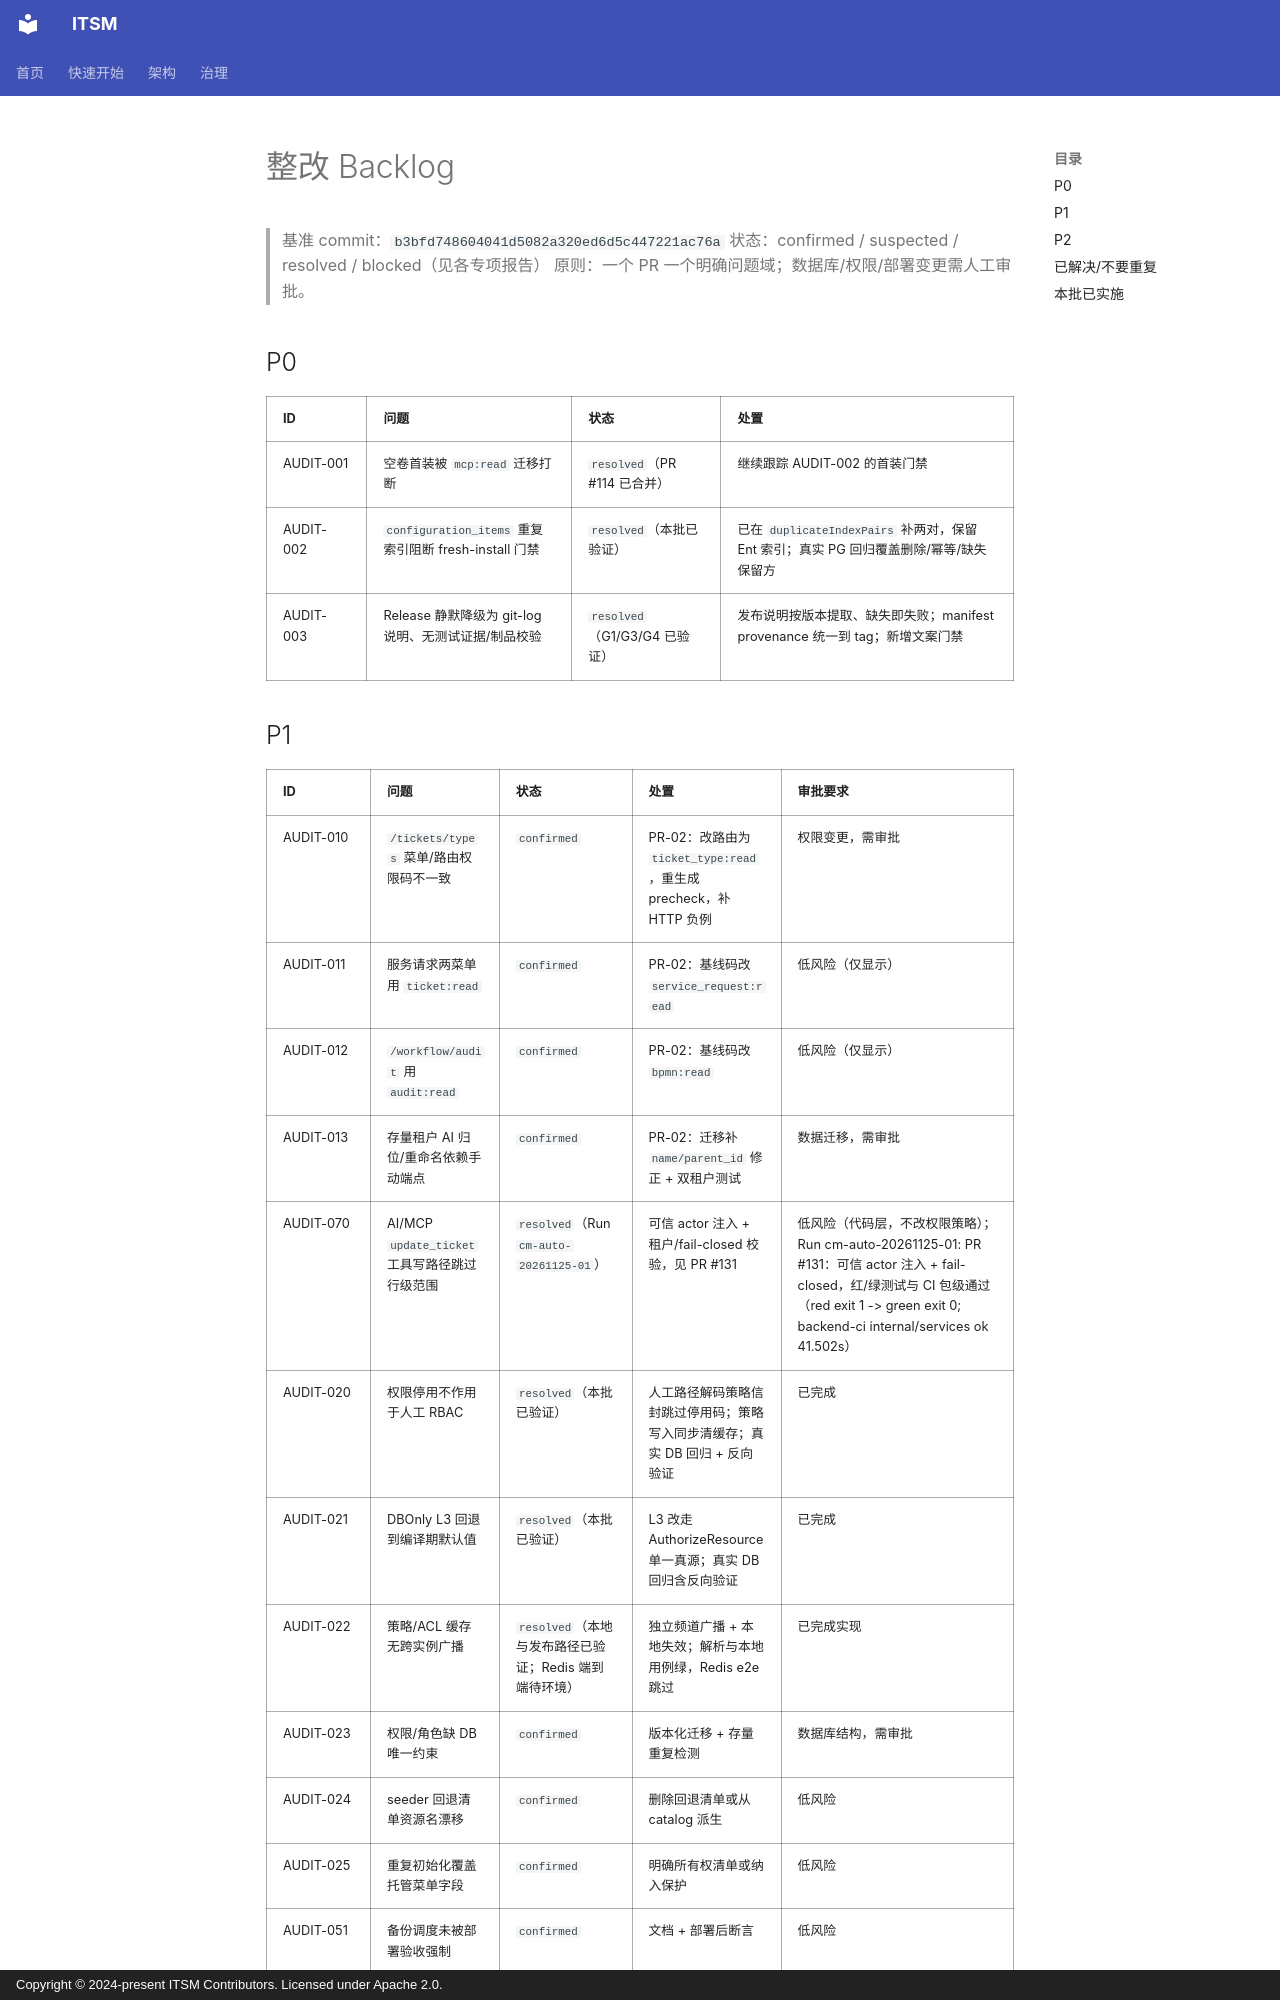

repository: heidsoft/itsm · page: audits/remediation-backlog/index.html · generator: mkdocs · copyright: Copyright © 2024-present ITSM Contributors. Licensed under Apache 2.0.

# 整改 Backlog

> 基准 commit：`b3bfd748604041d5082a320ed6d5c447221ac76a`
> 状态：confirmed / suspected / resolved / blocked（见各专项报告）
> 原则：一个 PR 一个明确问题域；数据库/权限/部署变更需人工审批。

## P0

| ID | 问题 | 状态 | 处置 |
|:---|:---|:---|:---|
| AUDIT-001 | 空卷首装被 `mcp:read` 迁移打断 | `resolved`（PR #114 已合并） | 继续跟踪 AUDIT-002 的首装门禁 |
| AUDIT-002 | `configuration_items` 重复索引阻断 fresh-install 门禁 | `resolved`（本批已验证） | 已在 `duplicateIndexPairs` 补两对，保留 Ent 索引；真实 PG 回归覆盖删除/幂等/缺失保留方 |
| AUDIT-003 | Release 静默降级为 git-log 说明、无测试证据/制品校验 | `resolved`（G1/G3/G4 已验证） | 发布说明按版本提取、缺失即失败；manifest provenance 统一到 tag；新增文案门禁 |
